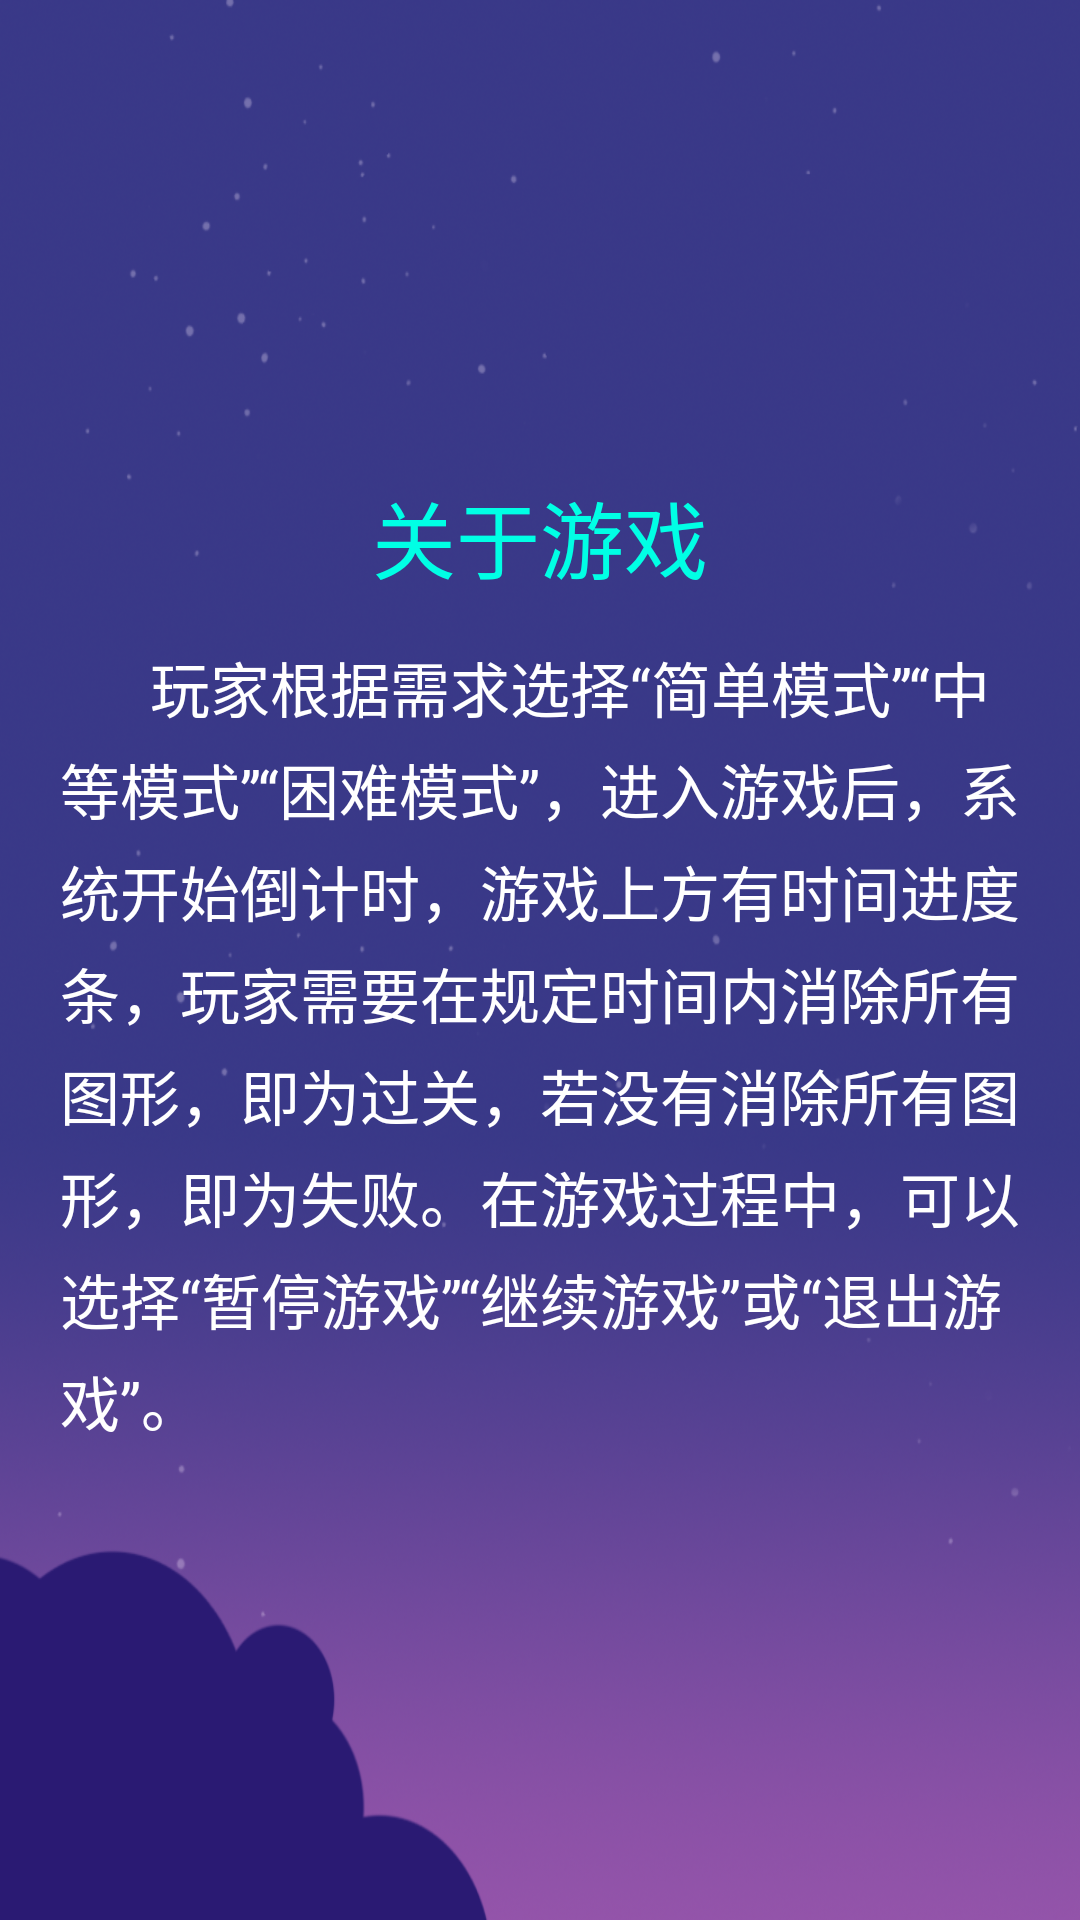

Write the Android layout XML for this screen, with the resource values it uses.
<!-- AndroidManifest.xml: application theme AppTheme -->
<!-- res/layout/activity_about.xml -->
<?xml version="1.0" encoding="utf-8"?>
<RelativeLayout xmlns:android="http://schemas.android.com/apk/res/android"
    xmlns:tools="http://schemas.android.com/tools"
    android:layout_width="match_parent"
    android:layout_height="match_parent"
    android:background="@mipmap/bg_main"
    android:padding="20dp"
    tools:context="person.livingston.lianliankan.activity.AboutActivity">

    <LinearLayout
        android:layout_width="wrap_content"
        android:layout_height="wrap_content"
        android:layout_centerInParent="true"
        android:orientation="vertical">

        <TextView
            android:layout_width="wrap_content"
            android:layout_height="wrap_content"
            android:layout_centerInParent="true"
            android:layout_gravity="center_horizontal"
            android:lineSpacingExtra="5dp"
            android:text="关于游戏"
            android:textColor="#00FFE5"
            android:textSize="28sp" />

        <TextView
            android:layout_width="wrap_content"
            android:layout_height="wrap_content"
            android:layout_centerInParent="true"
            android:layout_marginTop="15dp"
            android:lineSpacingExtra="5dp"
            android:text="      玩家根据需求选择“简单模式”“中等模式”“困难模式”，进入游戏后，系统开始倒计时，游戏上方有时间进度条，玩家需要在规定时间内消除所有图形，即为过关，若没有消除所有图形，即为失败。在游戏过程中，可以选择“暂停游戏”“继续游戏”或“退出游戏”。"
            android:textColor="@color/white"
            android:textSize="20sp" />
    </LinearLayout>

</RelativeLayout>
<!-- resources referenced by this layout -->
<resources>
  <!-- mipmap bg_main: png bitmap (mipmap-xxhdpi, 791714 bytes) -->
  <style name="AppTheme" parent="Theme.AppCompat.Light.NoActionBar">
          
          <item name="colorPrimary">@color/colorPrimary</item>
          <item name="colorPrimaryDark">@color/colorPrimaryDark</item>
          <item name="colorAccent">@color/colorAccent</item>
          <item name="android:windowFullscreen">true</item>
      </style>
  <!-- not gathered from this repository: default colours our renderer supplied (Android Studio template values) -->
  <color name="white">#FFFFFFFF</color>
  <color name="colorPrimary">#FF6200EE</color>
  <color name="colorPrimaryDark">#FF3700B3</color>
  <color name="colorAccent">#FF03DAC5</color>
</resources>
